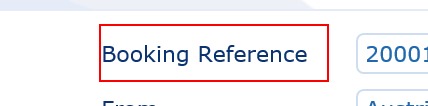
Workflow: BP Travel

Step 1 [else]: find the table cell in window 'BP Travel - View Booking'
